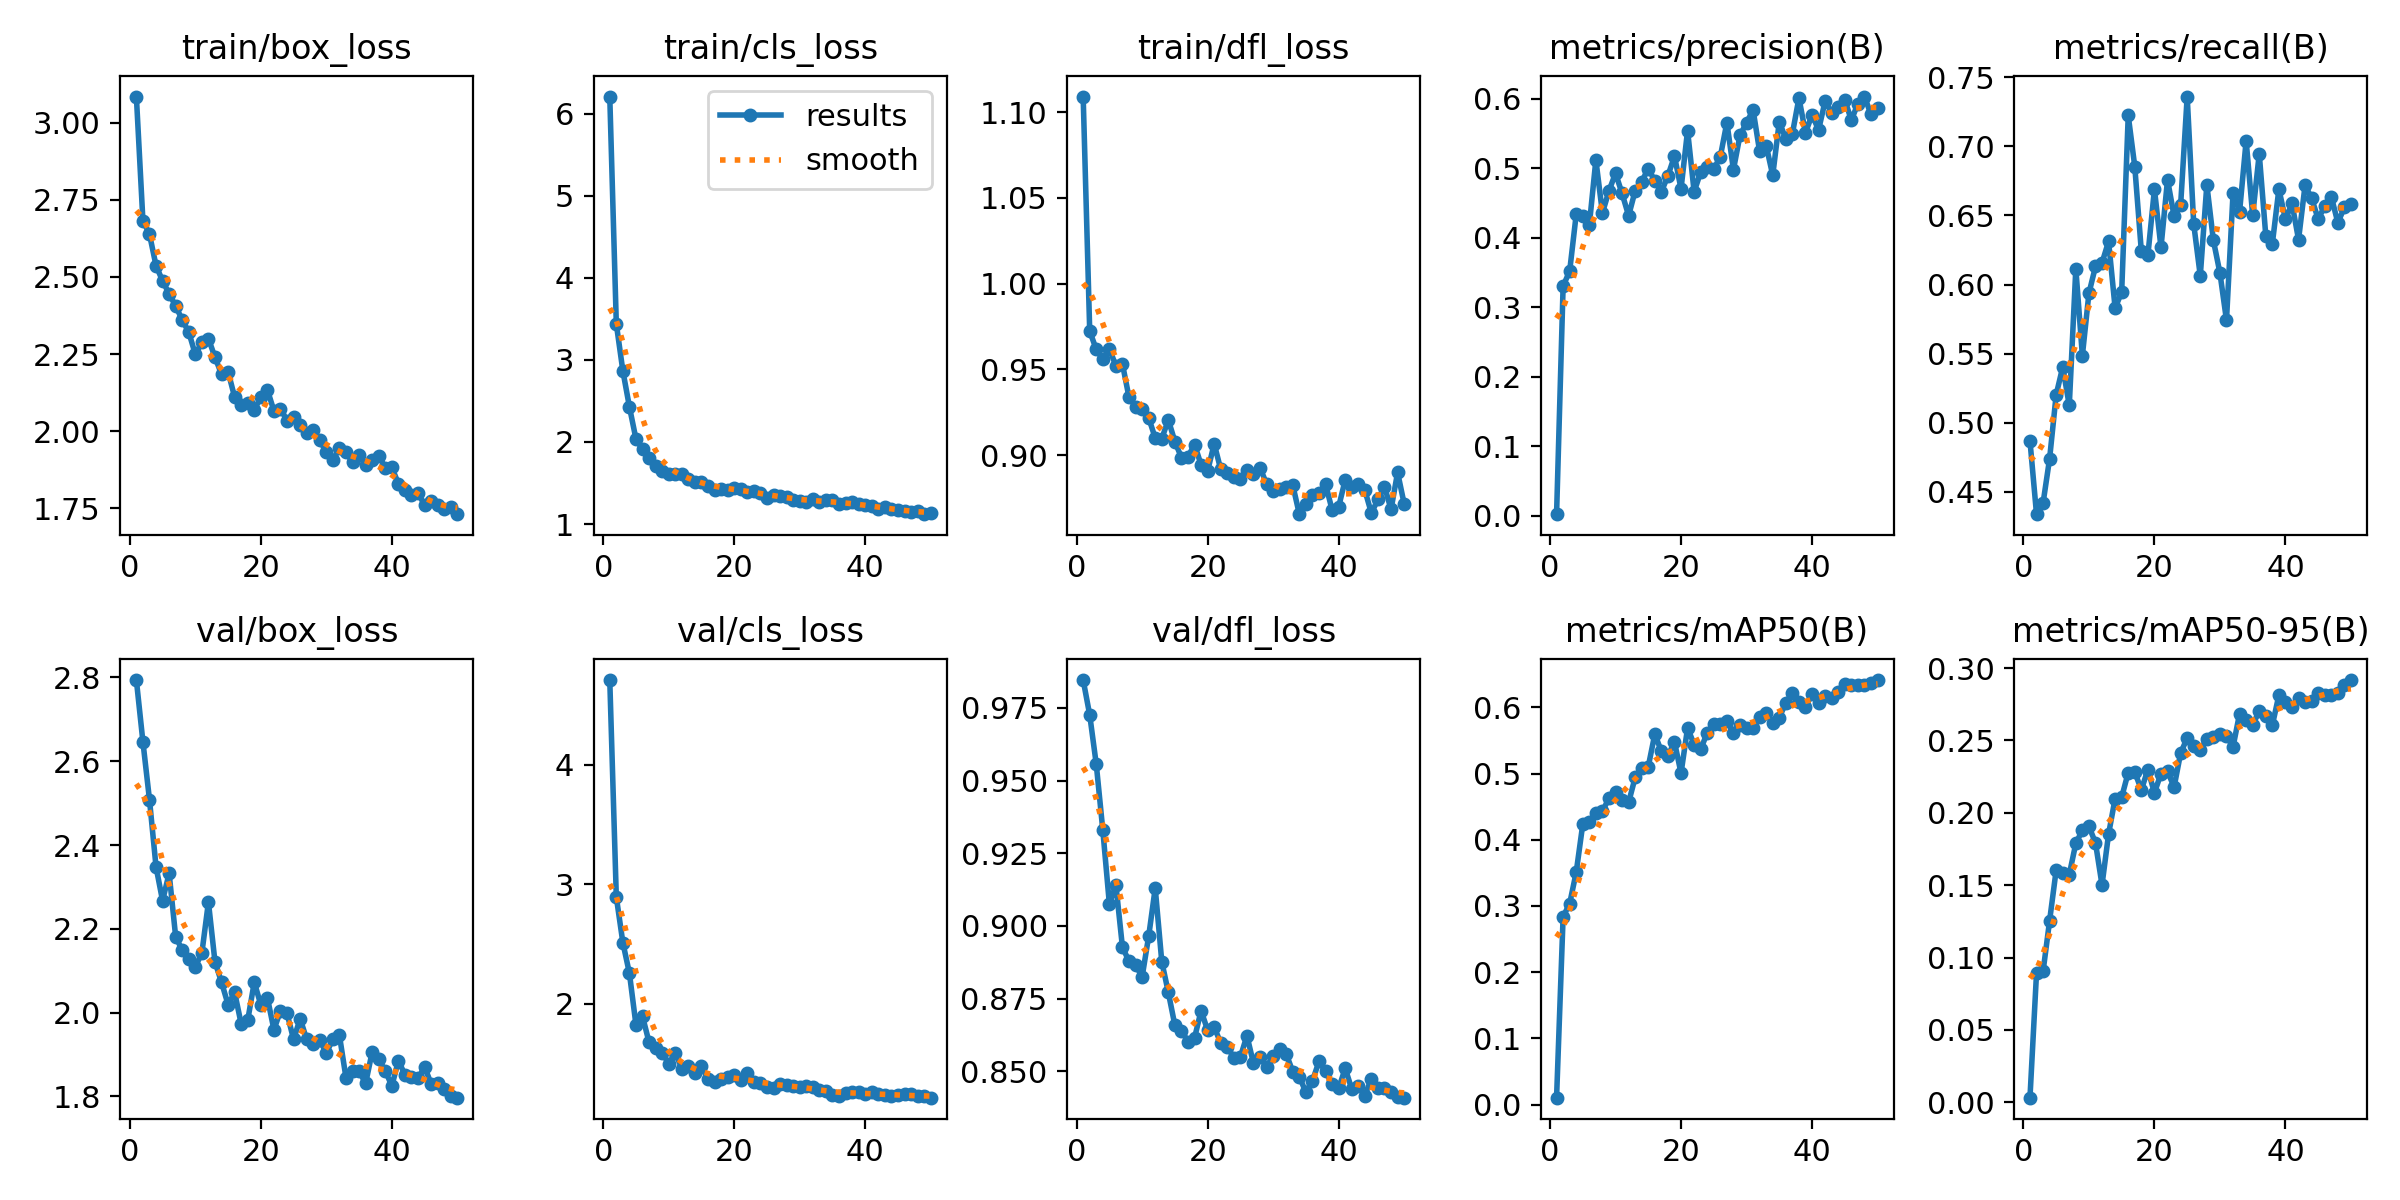

The file beside this chart, header and first rows:
epoch, time, train/box_loss, train/cls_loss, train/dfl_loss, metrics/precision(B), metrics/recall(B), metrics/mAP50(B), metrics/mAP50-95(B), val/box_loss, val/cls_loss, val/dfl_loss, lr/pg0, lr/pg1, lr/pg2
1, 254.3, 3.085, 6.211, 1.109, 0.00246, 0.487, 0.01043, 0.00315, 2.794, 4.71, 0.9846, 0.0005476, 0.0005476, 0.0005476
2, 496.8, 2.682, 3.439, 0.9723, 0.3306, 0.4339, 0.2838, 0.08915, 2.646, 2.893, 0.9726, 0.001081, 0.001081, 0.001081
3, 736.3, 2.639, 2.866, 0.9615, 0.3522, 0.442, 0.3036, 0.0904, 2.508, 2.51, 0.9556, 0.001593, 0.001593, 0.001593
4, 975.8, 2.537, 2.429, 0.9559, 0.4338, 0.4742, 0.351, 0.1255, 2.348, 2.254, 0.9329, 0.001568, 0.001568, 0.001568
5, 1215, 2.487, 2.036, 0.962, 0.431, 0.5203, 0.4234, 0.1604, 2.267, 1.821, 0.9076, 0.001535, 0.001535, 0.001535
6, 1452, 2.445, 1.91, 0.9519, 0.4184, 0.5404, 0.4272, 0.1585, 2.333, 1.893, 0.9141, 0.001502, 0.001502, 0.001502
7, 1690, 2.406, 1.807, 0.953, 0.512, 0.5126, 0.4401, 0.1573, 2.181, 1.675, 0.8926, 0.001469, 0.001469, 0.001469
8, 1928, 2.36, 1.713, 0.9336, 0.4358, 0.6115, 0.4434, 0.1789, 2.149, 1.627, 0.8879, 0.001436, 0.001436, 0.001436
9, 2172, 2.321, 1.646, 0.9282, 0.4675, 0.5487, 0.4624, 0.1879, 2.128, 1.59, 0.8866, 0.001403, 0.001403, 0.001403
10, 2410, 2.249, 1.607, 0.927, 0.493, 0.5937, 0.4724, 0.1906, 2.109, 1.496, 0.8824, 0.00137, 0.00137, 0.00137
11, 2647, 2.288, 1.609, 0.9217, 0.4638, 0.6131, 0.4607, 0.1792, 2.142, 1.587, 0.8964, 0.001337, 0.001337, 0.001337
12, 3617, 2.3, 1.613, 0.9099, 0.4318, 0.6157, 0.4564, 0.1502, 2.264, 1.456, 0.913, 0.001304, 0.001304, 0.001304
13, 3833, 2.24, 1.546, 0.9096, 0.4677, 0.6312, 0.4941, 0.1853, 2.121, 1.477, 0.8877, 0.001271, 0.001271, 0.001271
14, 4037, 2.185, 1.512, 0.9204, 0.4809, 0.583, 0.509, 0.2099, 2.072, 1.417, 0.8771, 0.001238, 0.001238, 0.001238
15, 4235, 2.193, 1.506, 0.9079, 0.4997, 0.5946, 0.5106, 0.2108, 2.019, 1.475, 0.8658, 0.001205, 0.001205, 0.001205
16, 4433, 2.11, 1.46, 0.8985, 0.4819, 0.7223, 0.5597, 0.2278, 2.048, 1.366, 0.864, 0.001172, 0.001172, 0.001172
17, 4630, 2.086, 1.41, 0.899, 0.4663, 0.6854, 0.5334, 0.2283, 1.973, 1.347, 0.8602, 0.001139, 0.001139, 0.001139
18, 4830, 2.093, 1.433, 0.9061, 0.4893, 0.6242, 0.5271, 0.2158, 1.982, 1.369, 0.8615, 0.001106, 0.001106, 0.001106
19, 5028, 2.069, 1.418, 0.8943, 0.5175, 0.6212, 0.5477, 0.2299, 2.072, 1.382, 0.8708, 0.001073, 0.001073, 0.001073
20, 5223, 2.109, 1.441, 0.8907, 0.4706, 0.6689, 0.5006, 0.2138, 2.018, 1.404, 0.8642, 0.00104, 0.00104, 0.00104
21, 5422, 2.134, 1.43, 0.9066, 0.5543, 0.6269, 0.5688, 0.2271, 2.036, 1.358, 0.8652, 0.001007, 0.001007, 0.001007
22, 5624, 2.066, 1.391, 0.8916, 0.4663, 0.6758, 0.5439, 0.2286, 1.959, 1.418, 0.8597, 0.0009739, 0.0009739, 0.0009739
23, 5820, 2.072, 1.403, 0.8894, 0.4945, 0.6496, 0.5366, 0.2178, 2.004, 1.346, 0.8583, 0.0009409, 0.0009409, 0.0009409
24, 6015, 2.034, 1.384, 0.8869, 0.5023, 0.6576, 0.5617, 0.2412, 1.998, 1.337, 0.8547, 0.0009078, 0.0009078, 0.0009078
25, 6244, 2.046, 1.319, 0.886, 0.4988, 0.736, 0.5747, 0.2517, 1.936, 1.303, 0.8549, 0.0008748, 0.0008748, 0.0008748
26, 6441, 2.02, 1.358, 0.8912, 0.5168, 0.6437, 0.5741, 0.2464, 1.985, 1.296, 0.8622, 0.0008418, 0.0008418, 0.0008418
27, 6641, 1.994, 1.336, 0.8891, 0.5659, 0.6063, 0.5788, 0.2434, 1.936, 1.327, 0.8527, 0.0008088, 0.0008088, 0.0008088
28, 6839, 2.004, 1.332, 0.8925, 0.4981, 0.6723, 0.562, 0.2513, 1.925, 1.316, 0.855, 0.0007758, 0.0007758, 0.0007758
29, 7034, 1.97, 1.295, 0.8831, 0.5475, 0.632, 0.5732, 0.2523, 1.933, 1.308, 0.8515, 0.0007428, 0.0007428, 0.0007428
30, 7216, 1.931, 1.284, 0.8793, 0.5655, 0.6084, 0.5683, 0.2542, 1.904, 1.304, 0.8552, 0.0007098, 0.0007098, 0.0007098
31, 7396, 1.906, 1.265, 0.8803, 0.584, 0.5742, 0.5681, 0.253, 1.937, 1.309, 0.8577, 0.0006768, 0.0006768, 0.0006768
32, 7582, 1.945, 1.302, 0.8812, 0.5242, 0.666, 0.5849, 0.2455, 1.946, 1.298, 0.8559, 0.0006438, 0.0006438, 0.0006438
33, 7824, 1.932, 1.27, 0.8823, 0.5327, 0.6528, 0.5914, 0.2686, 1.844, 1.275, 0.8499, 0.0006108, 0.0006108, 0.0006108
34, 8064, 1.898, 1.287, 0.8655, 0.4899, 0.704, 0.5769, 0.2644, 1.861, 1.264, 0.8481, 0.0005778, 0.0005778, 0.0005778
35, 8305, 1.923, 1.289, 0.8712, 0.5671, 0.6502, 0.5845, 0.2607, 1.86, 1.238, 0.8428, 0.0005448, 0.0005448, 0.0005448
36, 8550, 1.891, 1.241, 0.8766, 0.5421, 0.6946, 0.607, 0.2703, 1.831, 1.23, 0.8467, 0.0005118, 0.0005118, 0.0005118
37, 8794, 1.908, 1.262, 0.8778, 0.5498, 0.6353, 0.6215, 0.2671, 1.906, 1.252, 0.8534, 0.0004788, 0.0004788, 0.0004788
38, 9043, 1.92, 1.264, 0.8831, 0.6012, 0.6297, 0.6082, 0.2605, 1.889, 1.263, 0.85, 0.0004458, 0.0004458, 0.0004458
39, 9286, 1.881, 1.25, 0.868, 0.5513, 0.6691, 0.601, 0.2813, 1.861, 1.259, 0.8456, 0.0004127, 0.0004127, 0.0004127
40, 9528, 1.882, 1.227, 0.8697, 0.5768, 0.6471, 0.62, 0.2767, 1.825, 1.242, 0.8441, 0.0003797, 0.0003797, 0.0003797
41, 9769, 1.829, 1.223, 0.8854, 0.5553, 0.6587, 0.6062, 0.2734, 1.885, 1.26, 0.851, 0.0003467, 0.0003467, 0.0003467
42, 10010, 1.81, 1.186, 0.8812, 0.5969, 0.6325, 0.6165, 0.2792, 1.852, 1.239, 0.8439, 0.0003137, 0.0003137, 0.0003137
43, 10251, 1.794, 1.209, 0.883, 0.5799, 0.6719, 0.6139, 0.2767, 1.846, 1.231, 0.845, 0.0002807, 0.0002807, 0.0002807
44, 10496, 1.8, 1.181, 0.8795, 0.5876, 0.6624, 0.6233, 0.2774, 1.843, 1.226, 0.8416, 0.0002477, 0.0002477, 0.0002477
45, 10733, 1.76, 1.176, 0.8661, 0.5987, 0.6474, 0.6349, 0.2826, 1.87, 1.233, 0.8475, 0.0002147, 0.0002147, 0.0002147
46, 10970, 1.772, 1.158, 0.8741, 0.5693, 0.6567, 0.6337, 0.2814, 1.83, 1.243, 0.8442, 0.0001817, 0.0001817, 0.0001817
47, 11211, 1.76, 1.148, 0.8816, 0.5931, 0.6636, 0.6331, 0.2811, 1.831, 1.24, 0.8442, 0.0001487, 0.0001487, 0.0001487
48, 11467, 1.747, 1.154, 0.8683, 0.6032, 0.6448, 0.6335, 0.2826, 1.819, 1.226, 0.8429, 0.0001157, 0.0001157, 0.0001157
49, 11711, 1.754, 1.12, 0.8898, 0.5776, 0.6559, 0.6361, 0.288, 1.801, 1.223, 0.8413, 8.26832e-05, 8.26832e-05, 8.26832e-05
50, 11949, 1.731, 1.132, 0.8716, 0.5869, 0.6585, 0.6413, 0.2917, 1.797, 1.212, 0.8409, 4.96766e-05, 4.96766e-05, 4.96766e-05
